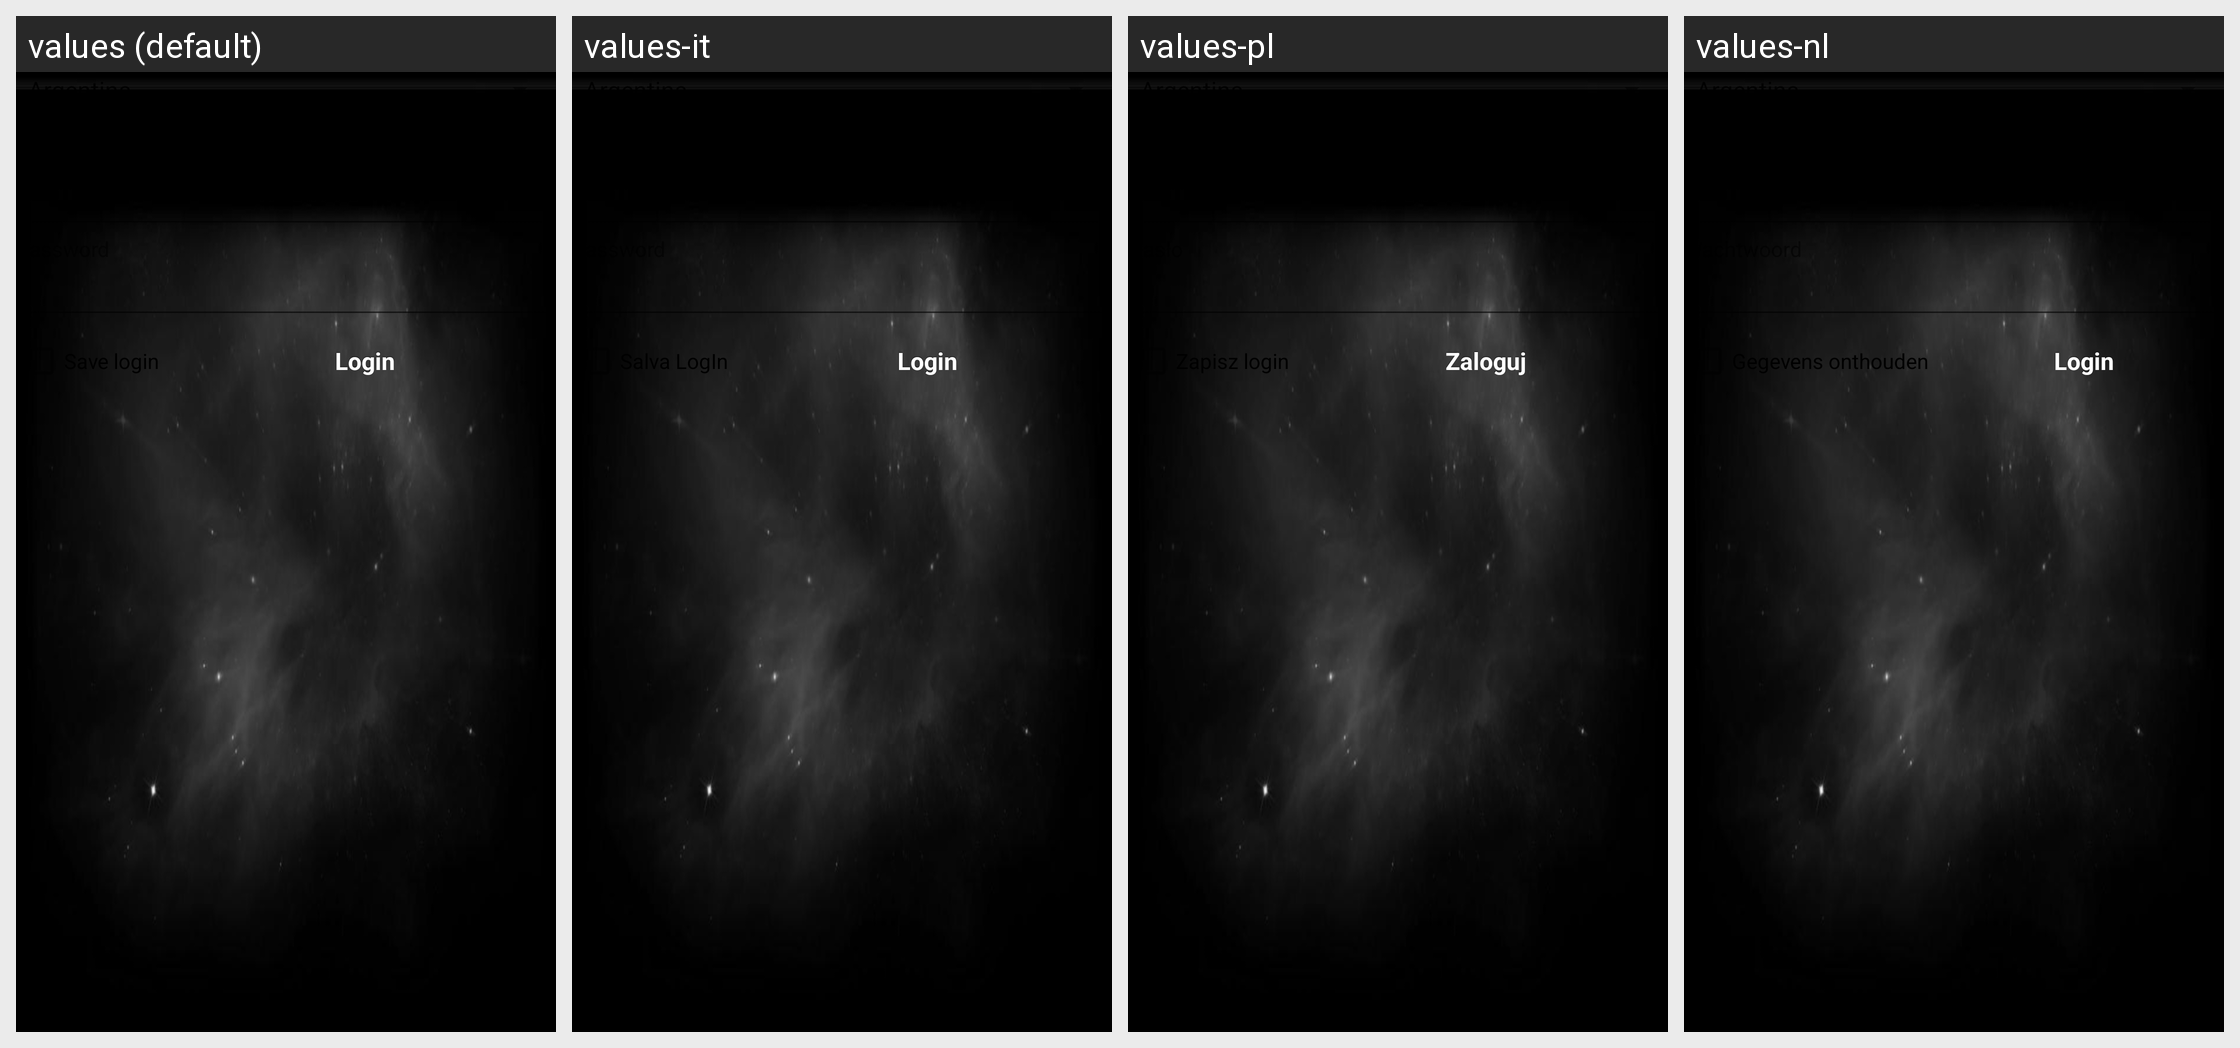

The same Android screen rendered under several of its app's locales, left to right. List the strings drawn on it with the default value and each locale's translation.
Android screen res/layout/activity_login.xml rendered under 4 locales, left to right: values (default), values-it, values-pl, values-nl. Device: Nexus 5 (rendered at 1080×1920; each locale shown at half size, 540×960, under a caption strip naming it); theme Theme.MaterialComponents.DayNight.NoActionBar.
Other locales in the repository, not shown: values-de.
Strings drawn on this screen, with the default value and each locale's value (text and hints the layout hard-codes, and strings that could not be matched under every locale, appear in the picture but are not listed):

password
  values: Password
  values-it: Password
  values-pl: Hasło
  values-nl: Wachtwoord

login_button
  values: Login
  values-it: Login
  values-pl: Zaloguj
  values-nl: Login
